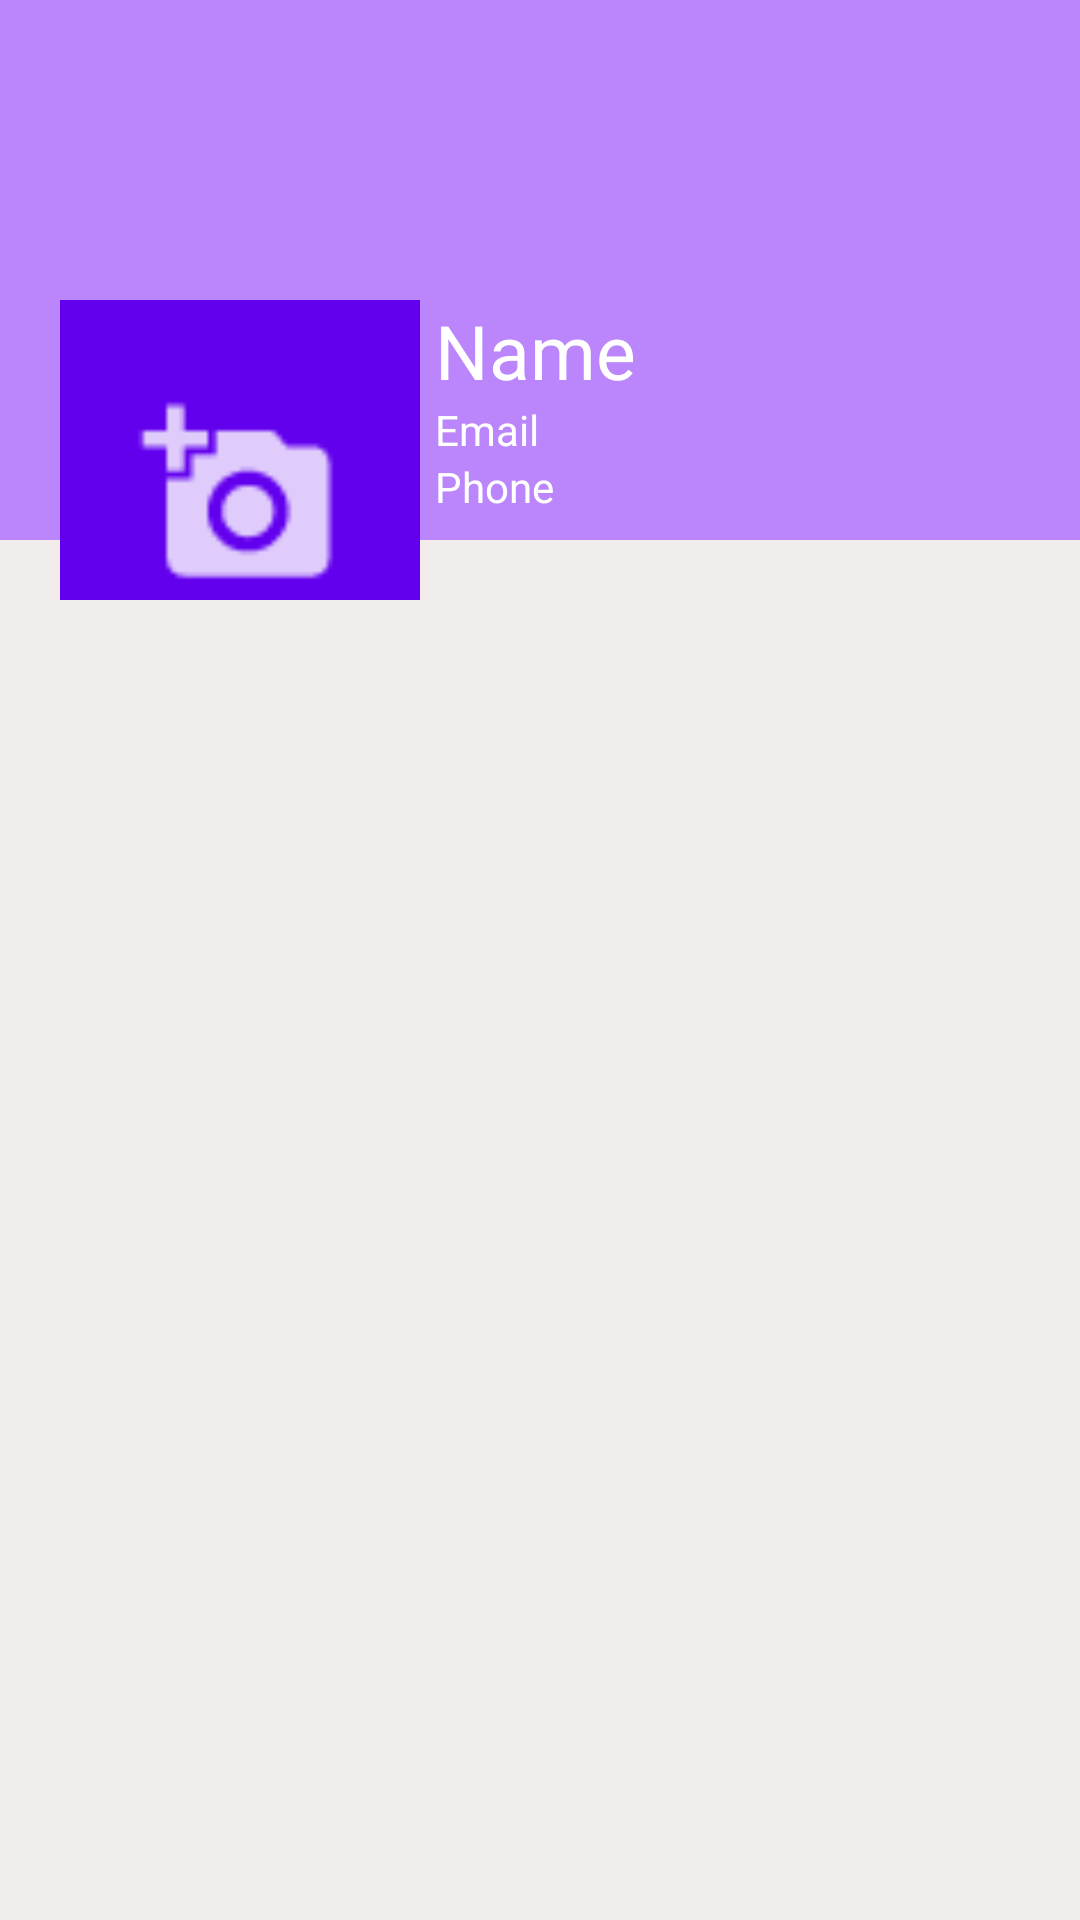

This screen was rendered from an Android layout file. Write that file and the resources it references.
<!-- AndroidManifest.xml: application theme Theme.FALL_2022 -->
<!-- res/layout/fragment_profile.xml -->
<?xml version="1.0" encoding="utf-8"?>
<ScrollView  xmlns:android="http://schemas.android.com/apk/res/android"
    xmlns:tools="http://schemas.android.com/tools"
    android:layout_width="match_parent"
    android:layout_height="match_parent"
    android:background="#F1EDED"
    tools:context=".ProfileFragment">
<RelativeLayout
    android:layout_width="match_parent"
    android:layout_height="wrap_content">

    <RelativeLayout
        android:layout_width="match_parent"
        android:layout_height="180dp"
        android:background="@color/purple_200"
        >
    </RelativeLayout>
<LinearLayout
    android:layout_marginTop="100dp"
    android:layout_width="match_parent"
    android:layout_height="100dp"
    android:orientation="horizontal">
<ImageView
    android:layout_width="120dp"
    android:layout_height="130dp"
    android:id="@+id/avatarIv"
    android:background="@color/design_default_color_primary"
    android:padding="5dp"
    android:src="@drawable/ic_add_image"
    android:layout_marginLeft="20dp"
    android:layout_marginStart="20dp"/>
<LinearLayout
    android:layout_width="match_parent"
    android:layout_height="wrap_content"
    android:orientation="vertical">
    
    <TextView
        android:id="@+id/nameTv"
        android:layout_width="match_parent"
        android:layout_height="wrap_content"
        android:layout_marginStart="5dp"
        android:textColor="@color/white"
        android:textSize="25sp"
        android:text="Name"/>
    <TextView
        android:id="@+id/emailTv"
        android:layout_width="match_parent"
        android:layout_height="wrap_content"
        android:layout_marginStart="5dp"
        android:textColor="@color/white"
        android:text="Email"/>
    <TextView
        android:id="@+id/phoneTv"
        android:layout_width="match_parent"
        android:layout_height="wrap_content"
        android:layout_marginStart="5dp"
        android:textColor="@color/white"
        android:text="Phone"/>
</LinearLayout>




</LinearLayout>

</RelativeLayout>



</ScrollView>
<!-- resources referenced by this layout -->
<resources>
  <!-- drawable ic_add_image: png bitmap (drawable-hdpi, 357 bytes) -->
  <style name="Theme.FALL_2022" parent="Theme.MaterialComponents.DayNight.DarkActionBar">
          
          <item name="colorPrimary">@color/purple_500</item>
          <item name="colorPrimaryVariant">@color/purple_700</item>
          <item name="colorOnPrimary">@color/white</item>
          
          <item name="colorSecondary">@color/teal_200</item>
          <item name="colorSecondaryVariant">@color/teal_700</item>
          <item name="colorOnSecondary">@color/black</item>
          
          <item name="android:statusBarColor" tools:targetApi="l">?attr/colorPrimaryVariant</item>
          
      </style>
  <!-- not gathered from this repository: default colours our renderer supplied (Android Studio template values) -->
  <color name="purple_200">#FFBB86FC</color>
  <color name="purple_500">#FF6200EE</color>
  <color name="purple_700">#FF3700B3</color>
  <color name="teal_200">#FF03DAC5</color>
  <color name="teal_700">#FF018786</color>
  <color name="black">#FF000000</color>
  <color name="white">#FFFFFFFF</color>
</resources>
